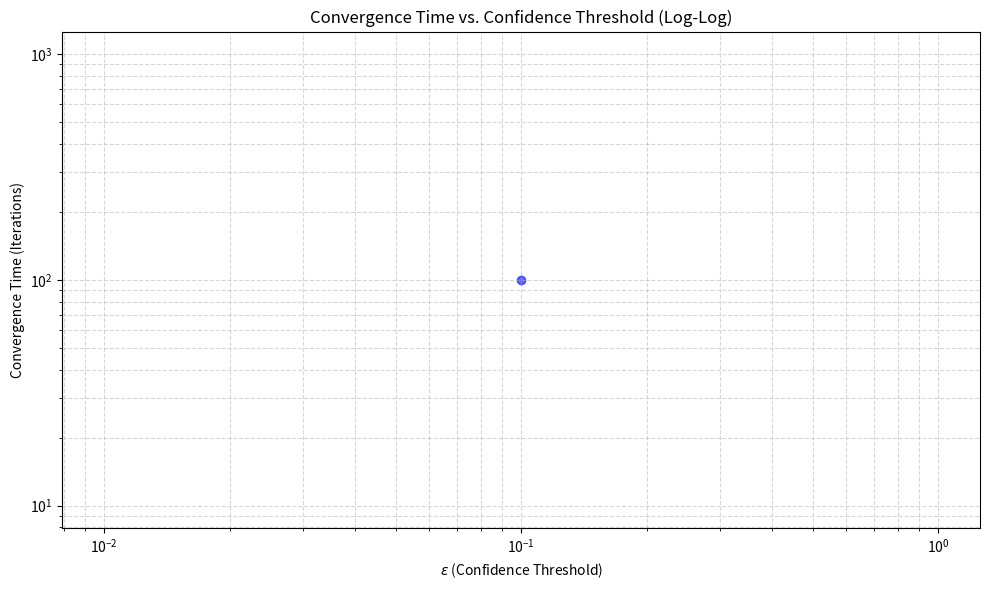
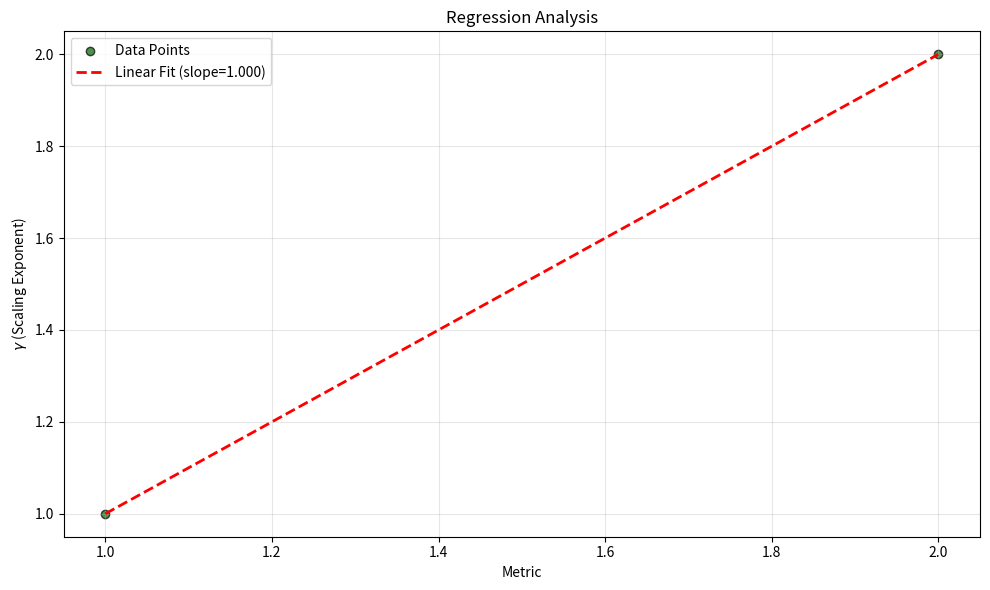
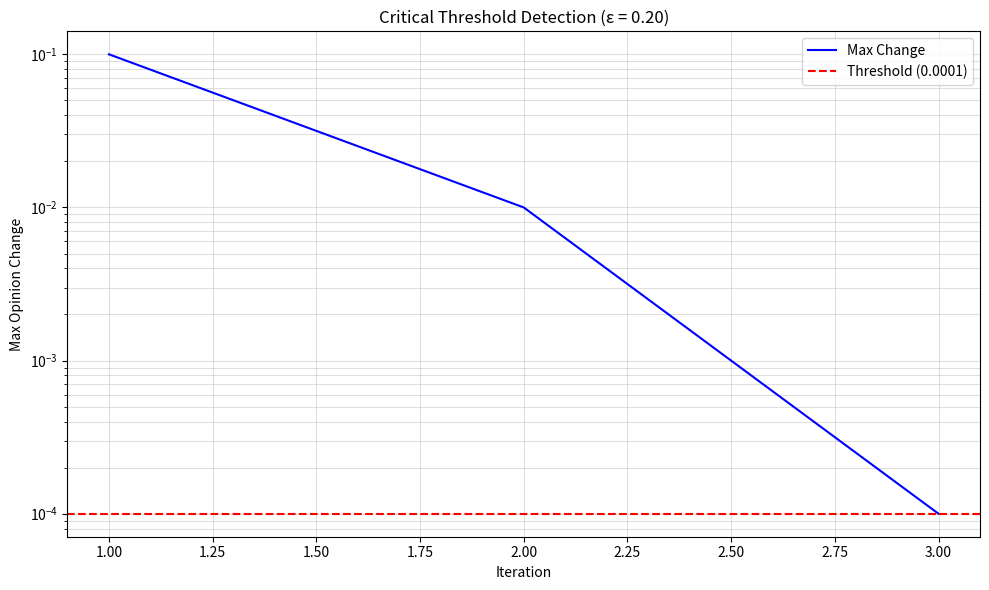

Write the Python code that produced these figures, in order.
"""
Plotting utilities for the bounded confidence opinion dynamics project.
"""
import os
from pathlib import Path
from typing import Dict, List, Union

import matplotlib
import matplotlib.pyplot as plt
import numpy as np

# Ensure non-interactive backend
matplotlib.use('Agg')

def plot_convergence_loglog(
    data: List[Dict],
    output_path: str,
    title: str = "Convergence Time vs. Confidence Threshold (Log-Log)",
    xlabel: str = r"$\epsilon$ (Confidence Threshold)",
    ylabel: str = "Convergence Time (Iterations)"
) -> str:
    if not data:
        raise ValueError("Data list is empty.")

    epsilons = [e['epsilon'] for e in data if e.get('epsilon') is not None and e.get('convergence_time', 0) > 0]
    times = [e['convergence_time'] for e in data if e.get('epsilon') is not None and e.get('convergence_time', 0) > 0]

    if not epsilons:
        raise ValueError("No valid data points found.")

    fig, ax = plt.subplots(figsize=(10, 6))
    ax.scatter(epsilons, times, alpha=0.6, color='blue', label='Simulation Data')
    ax.set_xscale('log')
    ax.set_yscale('log')
    ax.set_xlabel(xlabel)
    ax.set_ylabel(ylabel)
    ax.set_title(title)
    ax.grid(True, which="both", ls="--", alpha=0.5)
    
    if len(epsilons) > 1:
        log_eps = np.log(epsilons)
        log_times = np.log(times)
        coeffs = np.polyfit(log_eps, log_times, 1)
        fit_fn = np.poly1d(coeffs)
        x_fit = np.linspace(min(epsilons), max(epsilons), 100)
        y_fit = np.exp(fit_fn(np.log(x_fit)))
        ax.plot(x_fit, y_fit, 'r-', linewidth=2, label='Power Law Fit')
        ax.legend()

    plt.tight_layout()
    Path(output_path).parent.mkdir(parents=True, exist_ok=True)
    plt.savefig(output_path, dpi=300)
    plt.close(fig)
    return os.path.abspath(output_path)

def plot_regression_scatter(
    x_values: List[Union[int, float]],
    y_values: List[Union[int, float]],
    output_path: str,
    x_label: str = "Metric",
    y_label: str = r"$\gamma$ (Scaling Exponent)",
    title: str = "Regression Analysis",
    regression_line: bool = True
) -> str:
    if len(x_values) != len(y_values) or not x_values:
        raise ValueError("Invalid data lengths.")

    fig, ax = plt.subplots(figsize=(10, 6))
    ax.scatter(x_values, y_values, alpha=0.7, color='darkgreen', edgecolors='k', label='Data Points')
    
    if regression_line and len(x_values) >= 2:
        x_arr, y_arr = np.array(x_values), np.array(y_values)
        slope, intercept = np.polyfit(x_arr, y_arr, 1)
        x_fit = np.linspace(min(x_arr), max(x_arr), 100)
        y_fit = slope * x_fit + intercept
        ax.plot(x_fit, y_fit, 'r--', linewidth=2, label=f'Linear Fit (slope={slope:.3f})')
        ax.legend()

    ax.set_xlabel(x_label)
    ax.set_ylabel(y_label)
    ax.set_title(title)
    ax.grid(True, alpha=0.3)
    plt.tight_layout()
    Path(output_path).parent.mkdir(parents=True, exist_ok=True)
    plt.savefig(output_path, dpi=300)
    plt.close(fig)
    return os.path.abspath(output_path)

def plot_critical_threshold_detection(
    convergence_trace: List[float],
    epsilon: float,
    output_path: str,
    threshold: float = 1e-4,
    title: str = "Critical Threshold Detection",
    x_label: str = "Iteration",
    y_label: str = "Max Opinion Change"
) -> str:
    if not convergence_trace:
        raise ValueError("Trace is empty.")

    fig, ax = plt.subplots(figsize=(10, 6))
    ax.semilogy(range(1, len(convergence_trace) + 1), convergence_trace, 'b-', linewidth=1.5, label='Max Change')
    ax.axhline(y=threshold, color='r', linestyle='--', label=f'Threshold ({threshold})')
    ax.set_xlabel(x_label)
    ax.set_ylabel(y_label)
    ax.set_title(f"{title} (ε = {epsilon:.2f})")
    ax.legend()
    ax.grid(True, which="both", ls="-", alpha=0.4)
    plt.tight_layout()
    Path(output_path).parent.mkdir(parents=True, exist_ok=True)
    plt.savefig(output_path, dpi=300)
    plt.close(fig)
    return os.path.abspath(output_path)

def main():
    output_dir = Path("data/processed/figures")
    output_dir.mkdir(parents=True, exist_ok=True)
    plot_convergence_loglog([{"epsilon": 0.1, "convergence_time": 100}], str(output_dir / "test_loglog.png"))
    plot_regression_scatter([1, 2], [1, 2], str(output_dir / "test_reg.png"))
    plot_critical_threshold_detection([0.1, 0.01, 0.0001], 0.2, str(output_dir / "test_trace.png"))

if __name__ == "__main__":
    main()
